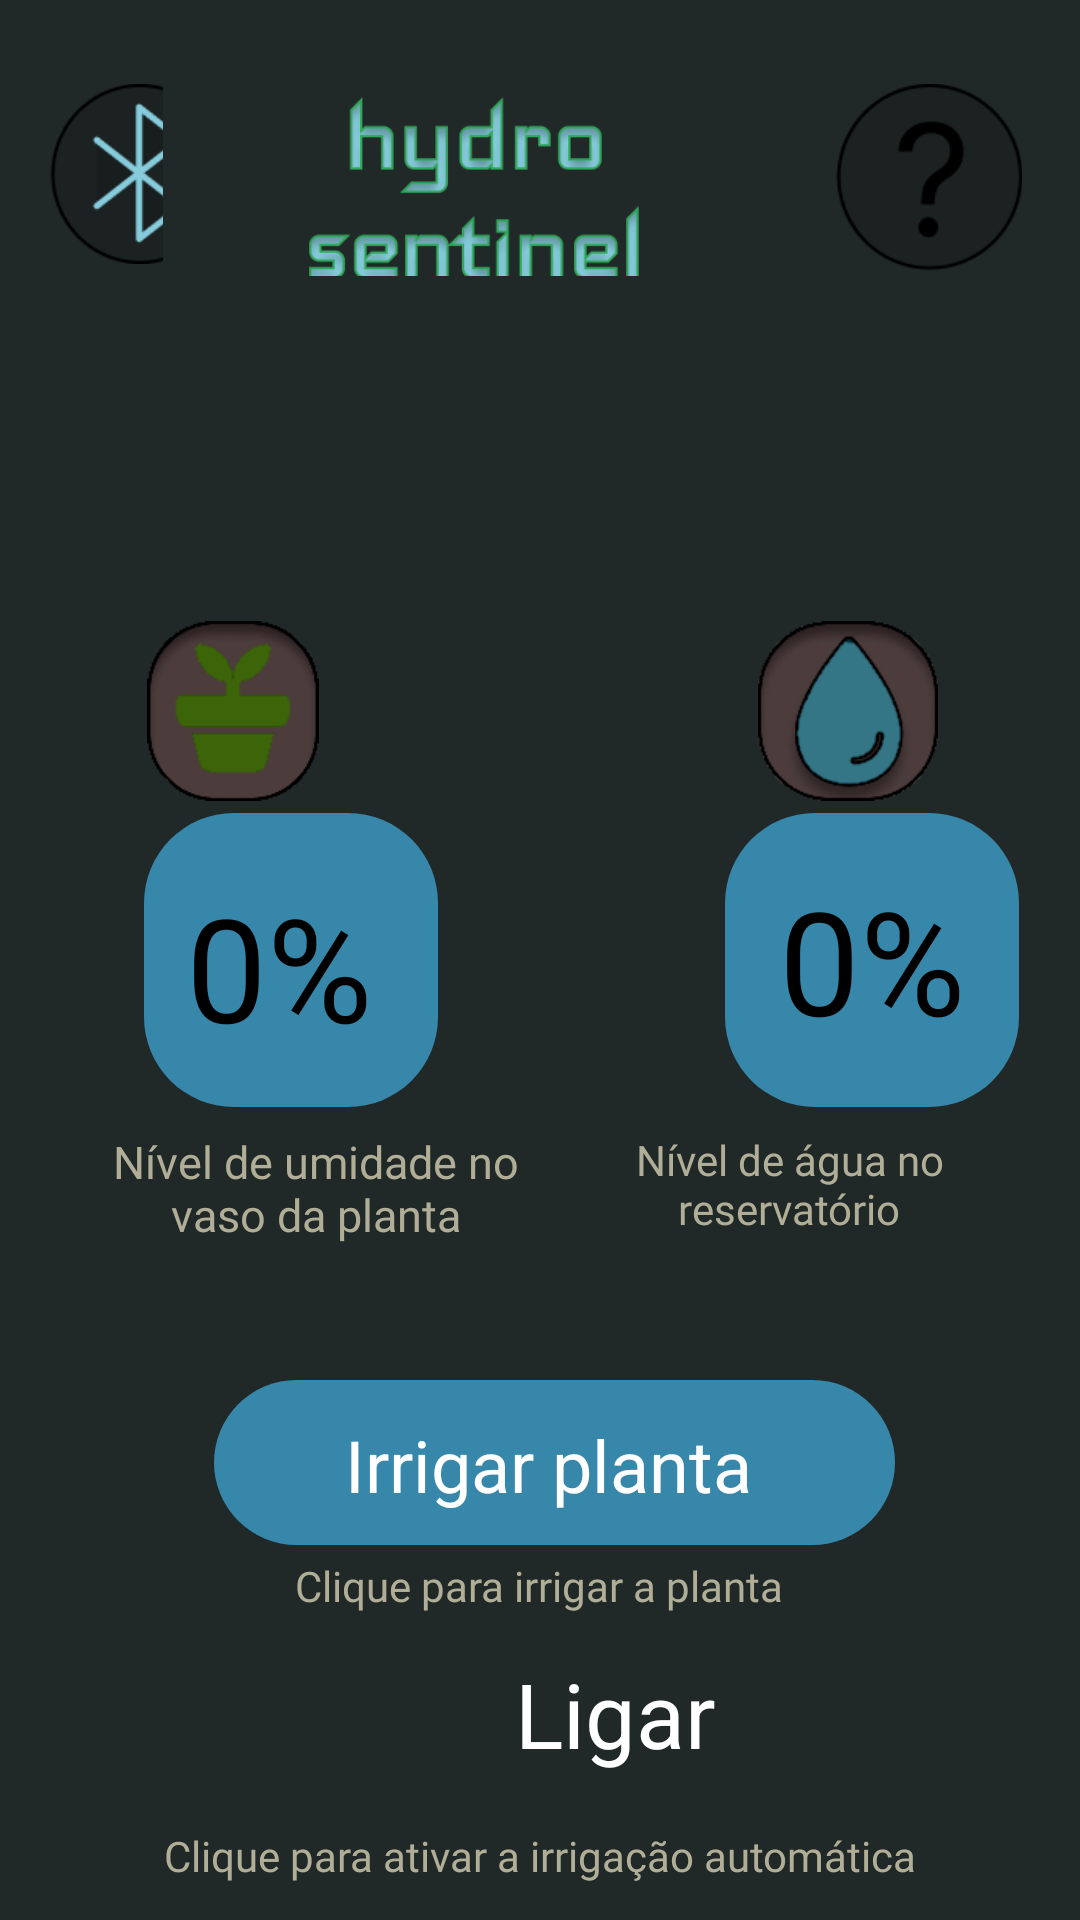

Produce the Android XML layout that renders to this screen, including the resource entries it uses.
<!-- AndroidManifest.xml: application theme Theme.Pi_app -->
<!-- res/layout/activity_main.xml -->
<?xml version="1.0" encoding="utf-8"?>
<androidx.constraintlayout.widget.ConstraintLayout xmlns:android="http://schemas.android.com/apk/res/android"
    xmlns:app="http://schemas.android.com/apk/res-auto"
    xmlns:tools="http://schemas.android.com/tools"
    android:id="@+id/main"
    android:layout_width="match_parent"
    android:layout_height="match_parent"
    android:background="#212828"
    tools:context=".MainActivity">

    <TextView
        android:id="@+id/Dica_automatico"
        android:layout_width="wrap_content"
        android:layout_height="wrap_content"
        android:layout_marginBottom="12dp"
        android:fontFamily="@font/montserrat_bold"
        android:text="Clique para ativar a irrigação automática"
        android:textColor="#B0AE97"
        app:layout_constraintBottom_toBottomOf="parent"
        app:layout_constraintEnd_toEndOf="parent"
        app:layout_constraintStart_toStartOf="parent" />

    <TextView
        android:id="@+id/Dica_irrigar"
        android:layout_width="258dp"
        android:layout_height="28dp"
        android:layout_marginTop="4dp"
        android:fontFamily="@font/montserrat_bold"
        android:text="Clique para irrigar a planta"
        android:textAlignment="center"
        android:textColor="#B0AE97"
        app:layout_constraintEnd_toEndOf="parent"
        app:layout_constraintHorizontal_bias="0.496"
        app:layout_constraintStart_toStartOf="parent"
        app:layout_constraintTop_toBottomOf="@+id/botao_irrigar" />

    <TextView
        android:id="@+id/dica_umidade"
        android:layout_width="146dp"
        android:layout_height="39dp"
        android:layout_marginStart="32dp"
        android:layout_marginBottom="44dp"
        android:fontFamily="@font/montserrat_bold"
        android:text="Nível de umidade no vaso da planta"
        android:textAlignment="center"
        android:textColor="#B0AE97"
        android:textSize="15sp"
        app:layout_constraintBottom_toTopOf="@+id/botao_irrigar"
        app:layout_constraintStart_toStartOf="parent" />

    <TextView
        android:id="@+id/dica_agua"
        android:layout_width="122dp"
        android:layout_height="39dp"
        android:layout_marginEnd="36dp"
        android:layout_marginBottom="44dp"
        android:fontFamily="@font/montserrat_bold"
        android:text="Nível de água no reservatório"
        android:textAlignment="center"
        android:textColor="#B0AE97"
        app:layout_constraintBottom_toTopOf="@+id/botao_irrigar"
        app:layout_constraintEnd_toEndOf="parent" />

    <ImageView
        android:id="@+id/imageView2"
        android:layout_width="60dp"
        android:layout_height="60dp"
        android:layout_marginStart="68dp"
        android:layout_marginEnd="75dp"
        android:layout_marginBottom="4dp"
        app:layout_constraintBottom_toTopOf="@+id/imageView4"
        app:layout_constraintEnd_toStartOf="@+id/imageView3"
        app:layout_constraintStart_toStartOf="parent"
        app:srcCompat="@drawable/planta_icon" />

    <ImageView
        android:id="@+id/imageView3"
        android:layout_width="60dp"
        android:layout_height="60dp"
        android:layout_marginStart="70dp"
        android:layout_marginEnd="68dp"
        android:layout_marginBottom="4dp"
        app:layout_constraintBottom_toTopOf="@+id/imageView5"
        app:layout_constraintEnd_toEndOf="parent"
        app:layout_constraintStart_toEndOf="@+id/imageView2"
        app:srcCompat="@drawable/agua_icon" />

    <ImageView
        android:id="@+id/imageView4"
        android:layout_width="98dp"
        android:layout_height="98dp"
        android:layout_marginStart="48dp"
        android:layout_marginEnd="117dp"
        android:layout_marginBottom="8dp"
        app:layout_constraintBottom_toTopOf="@+id/dica_umidade"
        app:layout_constraintEnd_toStartOf="@+id/imageView5"
        app:layout_constraintHorizontal_bias="0.0"
        app:layout_constraintStart_toStartOf="parent"
        app:srcCompat="@drawable/botao_arredondado_azul" />

    <ImageView
        android:id="@+id/imageView5"
        android:layout_width="98dp"
        android:layout_height="98dp"
        android:layout_marginStart="260dp"
        android:layout_marginEnd="48dp"
        android:layout_marginBottom="8dp"
        app:layout_constraintBottom_toTopOf="@+id/dica_agua"
        app:layout_constraintEnd_toEndOf="parent"
        app:layout_constraintHorizontal_bias="0.4"
        app:layout_constraintStart_toStartOf="parent"
        app:srcCompat="@drawable/botao_arredondado_azul" />

    <TextView
        android:id="@+id/porcentagem_umidade"
        android:layout_width="69dp"
        android:layout_height="61dp"
        android:text="0%"
        android:textColor="#000000"
        android:textSize="48sp"
        app:layout_constraintBottom_toTopOf="@+id/dica_umidade"
        app:layout_constraintEnd_toEndOf="@+id/imageView4"
        app:layout_constraintHorizontal_bias="0.482"
        app:layout_constraintStart_toStartOf="@+id/imageView4"
        app:layout_constraintTop_toBottomOf="@+id/imageView2"
        app:layout_constraintVertical_bias="0.469" />

    <TextView
        android:id="@+id/porcentagem_agua"
        android:layout_width="wrap_content"
        android:layout_height="wrap_content"
        android:text="0%"
        android:textColor="#000000"
        android:textColorHint="#000000"
        android:textColorLink="#000000"
        android:textSize="48sp"
        app:layout_constraintBottom_toTopOf="@+id/dica_agua"
        app:layout_constraintEnd_toEndOf="@+id/imageView5"
        app:layout_constraintStart_toStartOf="@+id/imageView5"
        app:layout_constraintTop_toBottomOf="@+id/imageView3"
        app:layout_constraintVertical_bias="0.456" />

    <ImageView
        android:id="@+id/botao_bluetooth"
        android:layout_width="60dp"
        android:layout_height="60dp"
        android:layout_marginStart="16dp"
        android:layout_marginTop="28dp"
        app:layout_constraintBottom_toTopOf="@+id/imageView2"
        app:layout_constraintStart_toStartOf="parent"
        app:layout_constraintTop_toTopOf="parent"
        app:layout_constraintVertical_bias="0.0"
        app:srcCompat="@drawable/bluetooth_icon" />

    <ImageView
        android:id="@+id/botao_tutorial"
        android:layout_width="69dp"
        android:layout_height="74dp"
        android:layout_marginTop="28dp"
        android:layout_marginEnd="16dp"
        app:layout_constraintBottom_toTopOf="@+id/imageView3"
        app:layout_constraintEnd_toEndOf="parent"
        app:layout_constraintTop_toTopOf="parent"
        app:layout_constraintVertical_bias="0.0"
        app:srcCompat="@drawable/tutorial_icon" />

    <ImageView
        android:id="@+id/imageView8"
        android:layout_width="232dp"
        android:layout_height="64dp"
        android:layout_marginStart="12dp"
        android:layout_marginTop="28dp"
        android:layout_marginEnd="1dp"
        app:layout_constraintEnd_toStartOf="@+id/botao_tutorial"
        app:layout_constraintHorizontal_bias="1.0"
        app:layout_constraintStart_toEndOf="@+id/botao_bluetooth"
        app:layout_constraintTop_toTopOf="parent"
        app:srcCompat="@drawable/titulo" />

    <ImageView
        android:id="@+id/botao_irrigar"
        android:layout_width="227dp"
        android:layout_height="55dp"
        android:layout_marginStart="117dp"
        android:layout_marginTop="368dp"
        android:layout_marginEnd="118dp"
        app:layout_constraintEnd_toEndOf="parent"
        app:layout_constraintHorizontal_bias="0.45"
        app:layout_constraintStart_toStartOf="parent"
        app:layout_constraintTop_toBottomOf="@+id/imageView8"
        app:srcCompat="@drawable/botao_arredondado_azul" />

    <TextView
        android:id="@+id/textView3"
        android:layout_width="wrap_content"
        android:layout_height="wrap_content"
        android:layout_marginTop="56dp"
        android:text="Irrigar planta"
        android:textColor="#FFFFFF"
        android:textSize="24sp"
        app:layout_constraintEnd_toEndOf="@+id/botao_irrigar"
        app:layout_constraintHorizontal_bias="0.477"
        app:layout_constraintStart_toStartOf="@+id/botao_irrigar"
        app:layout_constraintTop_toBottomOf="@+id/dica_umidade" />

    <ImageView
        android:id="@+id/botao_ligar"
        android:layout_width="222dp"
        android:layout_height="60dp"
        android:layout_marginStart="94dp"
        android:layout_marginEnd="94dp"
        android:layout_marginBottom="8dp"
        app:layout_constraintBottom_toTopOf="@+id/Dica_automatico"
        app:layout_constraintEnd_toEndOf="parent"
        app:layout_constraintHorizontal_bias="0.0"
        app:layout_constraintStart_toStartOf="parent"
        app:layout_constraintTop_toBottomOf="@+id/Dica_irrigar"
        app:layout_constraintVertical_bias="1.0"
        app:srcCompat="@drawable/botao_arredondado_verde" />

    <TextView
        android:id="@+id/textView4"
        android:layout_width="wrap_content"
        android:layout_height="wrap_content"
        android:text="Ligar"
        android:textColor="#FFFFFF"
        android:textSize="30sp"
        app:layout_constraintBottom_toBottomOf="@+id/botao_ligar"
        app:layout_constraintEnd_toEndOf="@+id/botao_ligar"
        app:layout_constraintStart_toStartOf="@+id/botao_ligar"
        app:layout_constraintTop_toTopOf="@+id/botao_ligar" />

</androidx.constraintlayout.widget.ConstraintLayout>
<!-- resources referenced by this layout -->
<resources>
  <!-- drawable agua_icon: png bitmap (drawable, 4783 bytes) -->
  <!-- drawable bluetooth_icon: png bitmap (drawable, 2197 bytes) -->
  <!-- drawable botao_arredondado_azul (drawable) -->
  <?xml version="1.0" encoding="utf-8"?>
      <shape xmlns:android="http://schemas.android.com/apk/res/android" android:shape="rectangle">
          <corners android:radius="30dp"/>
          <solid android:color="@color/azul"/>
      </shape>
  <!-- drawable planta_icon: png bitmap (drawable, 2907 bytes) -->
  <!-- drawable titulo: png bitmap (drawable, 10286 bytes) -->
  <!-- drawable tutorial_icon: png bitmap (drawable, 1722 bytes) -->
  <style name="Theme.Pi_app" parent="Base.Theme.Pi_app" />
  <color name="azul">#3787AB</color>
  <style name="Base.Theme.Pi_app" parent="Theme.Material3.DayNight.NoActionBar">
          
          
      </style>
</resources>
